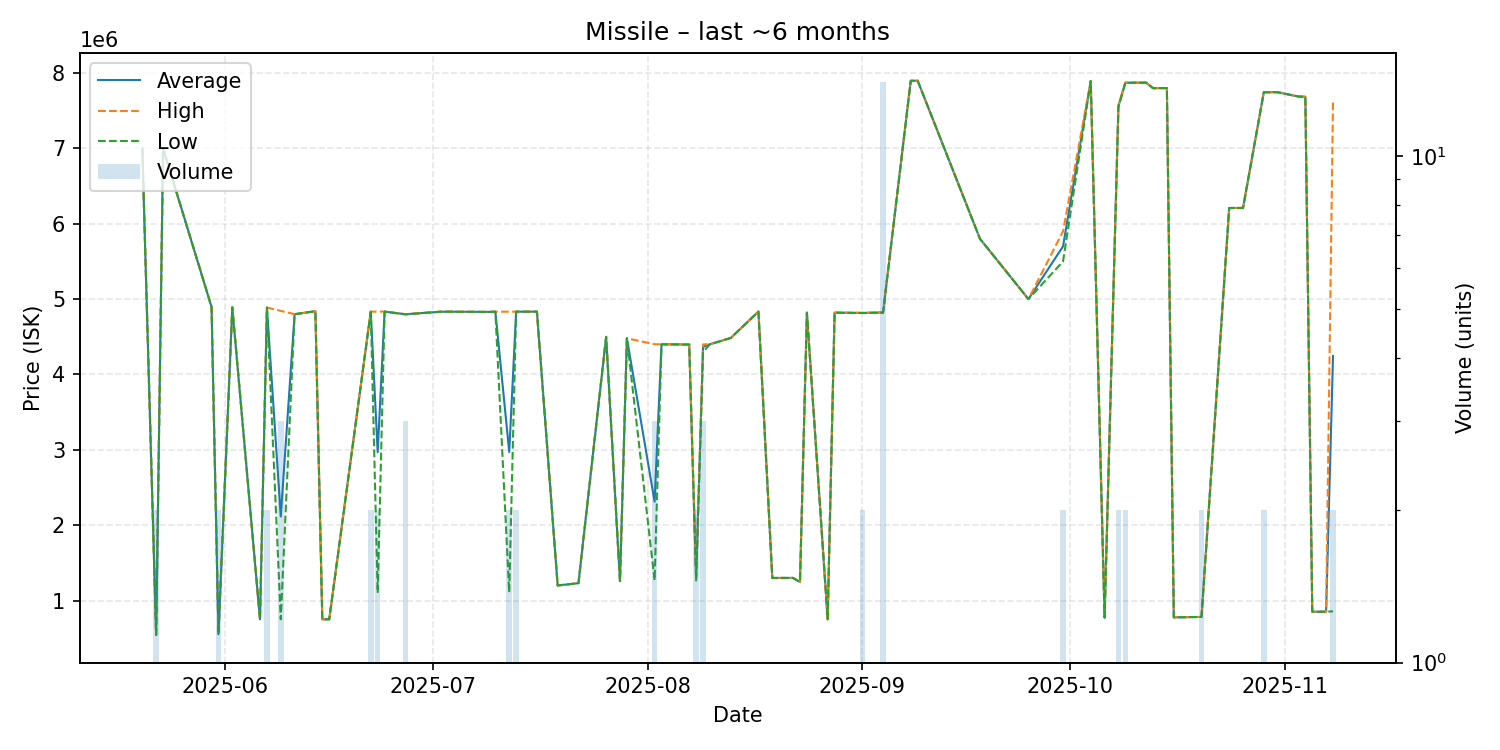

The data file committed next to this chart (first rows):
date, average, highest, lowest, order_count, volume
2025-05-20, 7000000, 7000000, 7000000, 1, 1
2025-05-22, 544400, 544400, 544400, 2, 2
2025-05-23, 7000000, 7000000, 7000000, 1, 1
2025-05-30, 4896000, 4896000, 4896000, 1, 1
2025-05-31, 553500, 553500, 553500, 1, 2
2025-06-02, 4891000, 4891000, 4891000, 1, 1
2025-06-06, 750400, 750400, 750400, 1, 1
2025-06-07, 4887500, 4888000, 4887000, 2, 2
2025-06-09, 2115267, 4844000, 750900, 2, 3
2025-06-11, 4800000, 4800000, 4800000, 1, 1
2025-06-14, 4839000, 4839000, 4839000, 1, 1
2025-06-15, 750900, 750900, 750900, 1, 1
2025-06-16, 750900, 750900, 750900, 1, 1
2025-06-22, 4833000, 4833000, 4833000, 2, 2
2025-06-23, 2967500, 4834000, 1101000, 2, 2
2025-06-24, 4834000, 4834000, 4834000, 1, 1
2025-06-27, 4799000, 4800000, 4797000, 2, 3
2025-07-02, 4832000, 4832000, 4832000, 1, 1
2025-07-03, 4833000, 4833000, 4833000, 1, 1
2025-07-09, 4830000, 4830000, 4830000, 1, 1
2025-07-10, 4833000, 4833000, 4833000, 1, 1
2025-07-12, 2971000, 4833000, 1109000, 2, 2
2025-07-13, 4833000, 4833000, 4833000, 2, 2
2025-07-15, 4833000, 4833000, 4833000, 1, 1
2025-07-16, 4834000, 4834000, 4834000, 1, 1
2025-07-19, 1200000, 1200000, 1200000, 1, 1
2025-07-22, 1230000, 1230000, 1230000, 1, 1
2025-07-26, 4499000, 4499000, 4499000, 1, 1
2025-07-28, 1258000, 1258000, 1258000, 1, 1
2025-07-29, 4480000, 4480000, 4480000, 1, 1
2025-08-02, 2311667, 4401000, 1267000, 2, 3
2025-08-03, 4400000, 4400000, 4400000, 1, 1
2025-08-07, 4397000, 4397000, 4397000, 1, 1
2025-08-08, 1296500, 1327000, 1266000, 2, 2
2025-08-09, 4366000, 4399000, 4300000, 3, 3
2025-08-10, 4401000, 4401000, 4401000, 1, 1
2025-08-13, 4484000, 4484000, 4484000, 1, 1
2025-08-17, 4834000, 4834000, 4834000, 1, 1
2025-08-19, 1300000, 1300000, 1300000, 1, 1
2025-08-22, 1300000, 1300000, 1300000, 1, 1
2025-08-23, 1246000, 1246000, 1246000, 1, 1
2025-08-24, 4820000, 4820000, 4820000, 1, 1
2025-08-27, 752000, 752000, 752000, 1, 1
2025-08-28, 4820000, 4820000, 4820000, 1, 1
2025-09-01, 4816500, 4818000, 4815000, 2, 2
2025-09-03, 4820000, 4820000, 4820000, 1, 1
2025-09-04, 4821357, 4829500, 4820000, 3, 14
2025-09-08, 7897000, 7897000, 7897000, 1, 1
2025-09-09, 7898000, 7898000, 7898000, 1, 1
2025-09-18, 5800000, 5800000, 5800000, 1, 1
2025-09-25, 5000000, 5000000, 5000000, 1, 1
2025-09-30, 5700000, 5900000, 5500000, 2, 2
2025-10-04, 7893000, 7893000, 7893000, 1, 1
2025-10-06, 773600, 773600, 773600, 1, 1
2025-10-08, 7561000, 7572000, 7550000, 2, 2
2025-10-09, 7871500, 7874000, 7869000, 2, 2
2025-10-12, 7872000, 7872000, 7872000, 1, 1
2025-10-13, 7799000, 7799000, 7799000, 1, 1
2025-10-15, 7800000, 7800000, 7800000, 1, 1
2025-10-16, 776700, 776700, 776700, 1, 1
... 10 more rows
